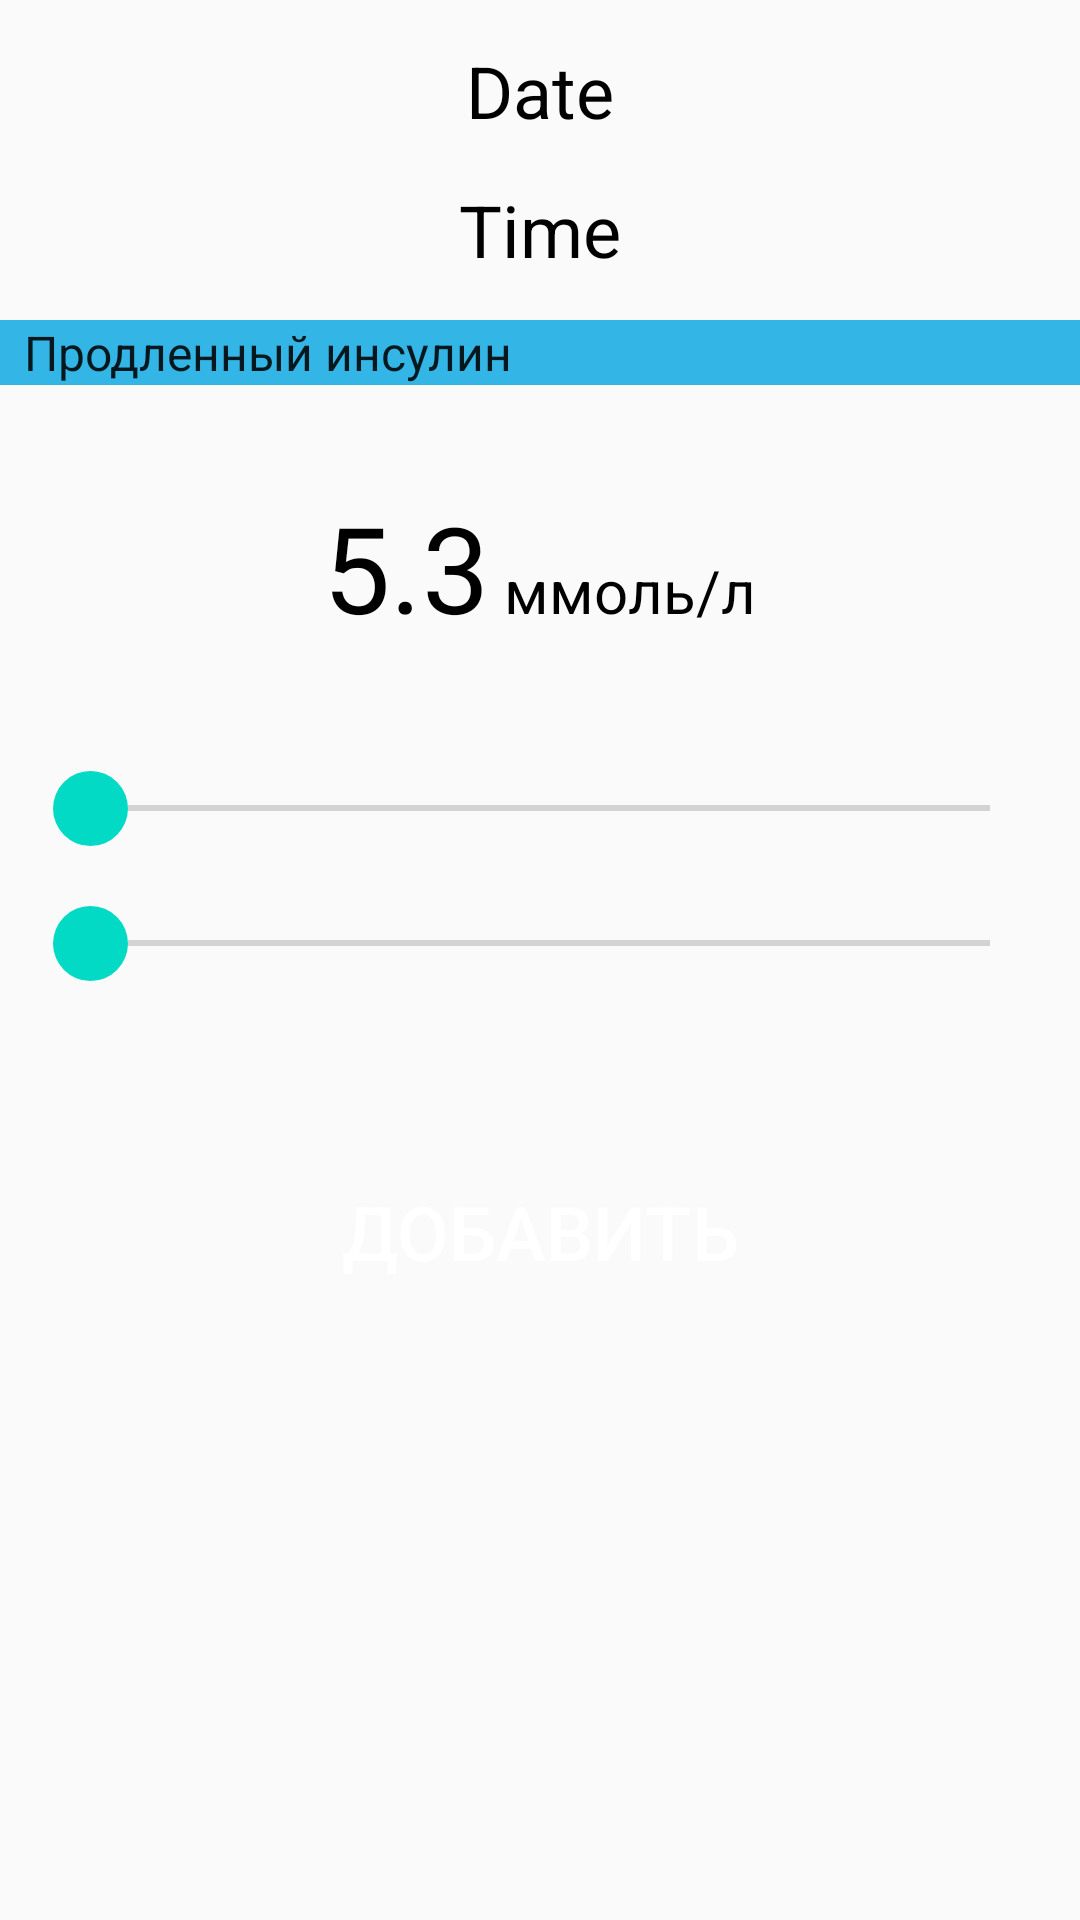

Android layout source for this screen:
<!-- AndroidManifest.xml: application theme AppTheme -->
<!-- res/layout/activity_add_data_to_diary.xml -->
<?xml version="1.0" encoding="utf-8"?>
<RelativeLayout
    xmlns:android="http://schemas.android.com/apk/res/android"
    xmlns:app="http://schemas.android.com/apk/res-auto"
    xmlns:tools="http://schemas.android.com/tools"
    android:layout_width="match_parent"
    android:layout_height="match_parent"
    tools:context=".ManagementDiaryDataActivity">

    <RelativeLayout
        android:id="@+id/rl_date_time"
        android:layout_width="match_parent"
        android:layout_height="wrap_content"
        android:padding="14dp">

        <TextView
            android:id="@+id/text_view_date"
            android:layout_width="match_parent"
            android:layout_height="wrap_content"
            android:gravity="center"
            android:text="Date"
            android:textSize="24sp"
            android:onClick="OnClickDate"
            android:textColor="@android:color/black"
            android:background="?attr/selectableItemBackground"/>

        <TextView
            android:id="@+id/text_view_time"
            android:layout_width="match_parent"
            android:layout_height="wrap_content"
            android:layout_centerHorizontal="true"
            android:layout_marginTop="14dp"
            android:gravity="center"
            android:text="Time"
            android:textSize="24sp"
            android:layout_below="@id/text_view_date"
            android:background="?attr/selectableItemBackground"
            android:textColor="@android:color/black"
            android:onClick="OnClickTime"/>
    </RelativeLayout>

    <Spinner
        android:id="@+id/spinner_select"
        android:layout_width="match_parent"
        android:layout_height="wrap_content"
        android:background="@android:color/holo_blue_light"
        android:entries="@array/list_data"
        android:spinnerMode="dialog"
        android:layout_below="@id/rl_date_time"/>

    <LinearLayout
        android:id="@+id/ll_number"
        android:layout_width="match_parent"
        android:layout_height="wrap_content"
        android:paddingTop="34dp"
        android:orientation="horizontal"
        android:gravity="center"
        android:layout_below="@id/spinner_select">
        <TextView
            android:id="@+id/text_view_numbers"
            android:layout_width="wrap_content"
            android:layout_height="wrap_content"
            android:text="5.3"
            android:layout_gravity="bottom"
            android:textColor="@android:color/black"
            android:textSize="40sp" />
        <TextView
            android:id="@+id/text_view_ed_units"
            android:layout_width="wrap_content"
            android:layout_height="wrap_content"
            android:layout_marginStart="5dp"
            android:text="ммоль/л"
            android:textColor="@android:color/black"
            android:layout_gravity="bottom"
            android:textSize="20sp" />
    </LinearLayout>

    <RelativeLayout
        android:id="@+id/rl_seek_bars"
        android:layout_width="match_parent"
        android:layout_height="wrap_content"
        android:layout_below="@id/ll_number"
        android:padding="14dp">

        <SeekBar
            android:id="@+id/seek_bar_ed_1"
            android:layout_width="match_parent"
            android:layout_height="28dp"
            android:layout_marginTop="26dp"
            android:max="60"
            android:progress="0"
            android:thumb="@drawable/seekbar_drawable_thumb" />

    <SeekBar
        android:id="@+id/seek_bar_ed_0.1"
        android:layout_width="match_parent"
        android:layout_height="28dp"
        android:layout_marginTop="17dp"
        android:max="9"
        android:progress="0"
        android:thumb="@drawable/seekbar_drawable_thumb"
        android:layout_below="@id/seek_bar_ed_1"/>

    </RelativeLayout>

    <Button
        android:id="@+id/button_add_record"
        android:layout_width="303dp"
        android:layout_height="72dp"
        android:layout_marginStart="52dp"
        android:layout_marginTop="32dp"
        android:layout_marginEnd="52dp"
        android:text="Добавить"
        android:textSize="25dp"
        android:layout_below="@id/rl_seek_bars"
        android:background="@drawable/custom_button"
        android:textColor="#FFFFFF"
        android:onClick="OnClickAddRecord"/>

    <Button
        android:id="@+id/button_edit_record"
        android:layout_width="303dp"
        android:layout_height="72dp"
        android:layout_below="@id/rl_seek_bars"
        android:layout_marginStart="52dp"
        android:layout_marginTop="32dp"
        android:layout_marginEnd="52dp"
        android:background="@drawable/custom_button"
        android:text="Изменить"
        android:textColor="#FFFFFF"
        android:textSize="25dp"
        android:visibility="gone"
        android:onClick="OnClickUpdateRecord"/>
</RelativeLayout>
<!-- resources referenced by this layout -->
<resources>
  <string-array name="list_data">
          <item>Продленный инсулин</item>
          <item>Короткий инсулин</item>
          <item>Сахар</item>
          <item>Еда</item>
      </string-array>
  <!-- drawable seekbar_drawable_thumb (drawable) -->
  <?xml version="1.0" encoding="utf-8"?>
  <selector xmlns:android="http://schemas.android.com/apk/res/android">
      <item>
          <shape android:shape="oval">
              <solid android:color="@color/colorAccent"/>
              <size android:height="25dp" android:width="25dp"/>
          </shape>
      </item>
  </selector>
  <style name="AppTheme" parent="Theme.AppCompat.Light.DarkActionBar"> 
          
          <item name="colorPrimary">@color/colorPrimary</item>
          <item name="colorPrimaryDark">@color/colorPrimaryDark</item>
          <item name="colorAccent">@color/colorAccent</item>
      </style>
  <color name="colorAccent">#03DAC5</color>
  <color name="colorPrimary">#6200EE</color>
  <color name="colorPrimaryDark">#3700B3</color>
</resources>
